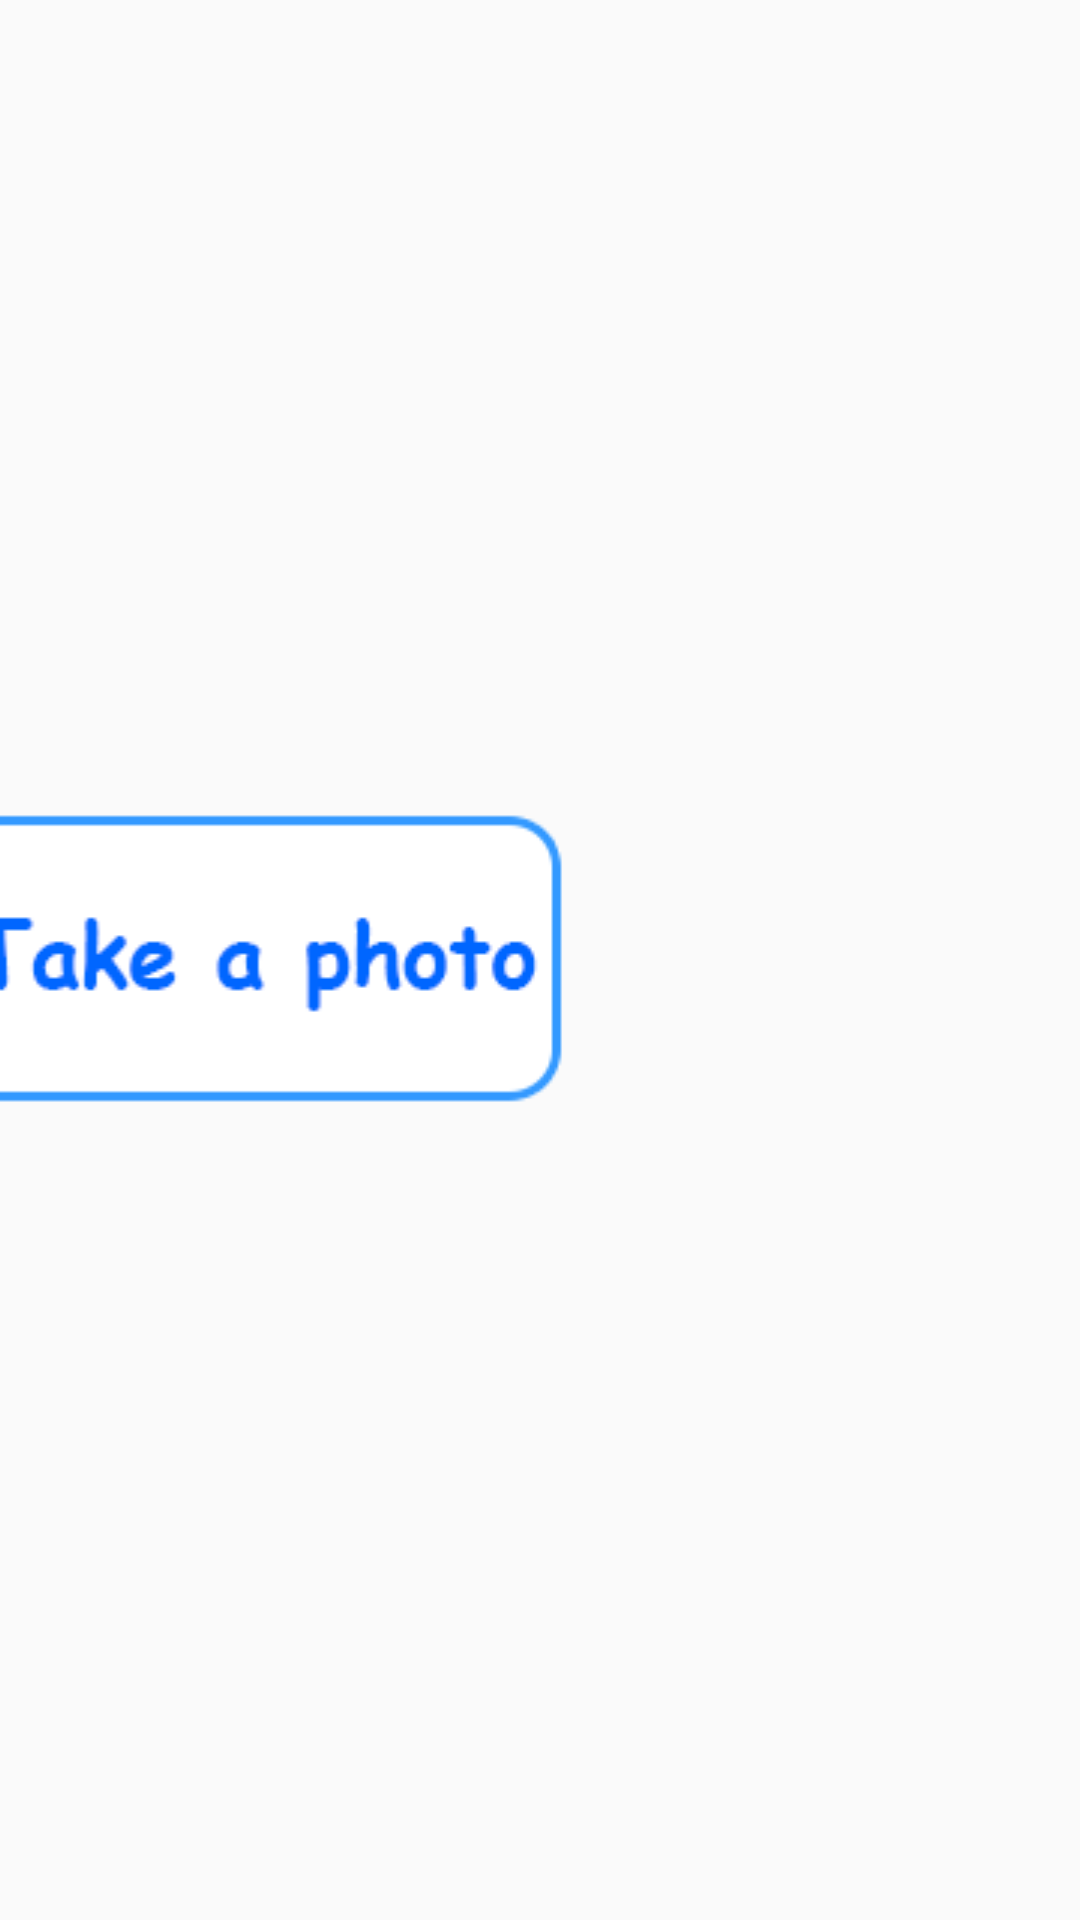

Write the Android layout XML for this screen, with the resource values it uses.
<!-- AndroidManifest.xml: application theme AppTheme -->
<!-- res/layout/activity_choose_menu.xml -->
<?xml version="1.0" encoding="utf-8"?>
<androidx.constraintlayout.widget.ConstraintLayout xmlns:android="http://schemas.android.com/apk/res/android"
    xmlns:app="http://schemas.android.com/apk/res-auto"
    xmlns:tools="http://schemas.android.com/tools"
    android:layout_width="match_parent"
    android:layout_height="match_parent"
    android:background="@drawable/choose_screen"
    android:theme="@style/AppTheme.NoActionBar"
    tools:context=".choose_menu">

    <ImageView
        android:id="@+id/btn_choose1"
        android:layout_width="wrap_content"
        android:layout_height="wrap_content"
        app:layout_constraintBottom_toBottomOf="parent"
        app:layout_constraintEnd_toEndOf="@+id/btn_choose2"
        app:layout_constraintStart_toStartOf="@+id/btn_choose2"
        app:layout_constraintTop_toTopOf="parent"
        app:srcCompat="@drawable/choose1" />

    <ImageView
        android:id="@+id/btn_choose2"
        android:layout_width="wrap_content"
        android:layout_height="wrap_content"
        android:layout_marginStart="45dp"
        android:layout_marginTop="52dp"
        app:layout_constraintStart_toStartOf="parent"
        app:layout_constraintTop_toBottomOf="@+id/btn_choose1"
        app:srcCompat="@drawable/choose2" />

</androidx.constraintlayout.widget.ConstraintLayout>
<!-- resources referenced by this layout -->
<resources>
  <!-- drawable choose1: png bitmap (drawable, 8812 bytes) -->
  <style name="AppTheme.NoActionBar">
          <item name="windowActionBar">false</item>
          <item name="windowNoTitle">true</item>
      </style>
  <style name="AppTheme" parent="Theme.AppCompat.Light.DarkActionBar">
          
          <item name="colorPrimary">@color/colorPrimary</item>
          <item name="colorPrimaryDark">@color/colorPrimaryDark</item>
          <item name="colorAccent">@color/colorAccent</item>
      </style>
  <color name="colorPrimary">#008577</color>
  <color name="colorPrimaryDark">#00574B</color>
  <color name="colorAccent">#D81B60</color>
</resources>
